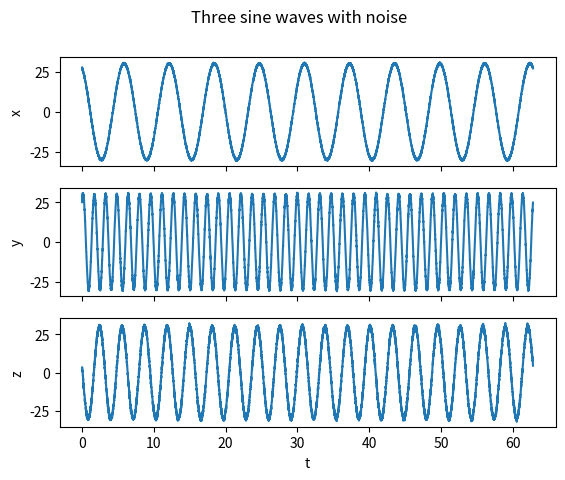

Source code (Python):
import numpy as np
import pandas as pd
import matplotlib.pyplot as plt

#create three different sine wave functions with some noise
x = np.linspace(0, 20*np.pi, 10000, endpoint=False) 
y1 = 30 * (np.sin(x + 2)) + np.random.normal(0, 1, size=10000) * 0.3
y2 = 30 * (np.sin(4*x + 1)) + np.random.normal(0, 1, size=10000) * 0.5
y3 = 30 * (np.sin(2*x + 3)) + np.random.normal(0, 1, size=10000) * 0.7

#save data
df = pd.DataFrame({"t": x, "x": y1, "y": y2, "z": y3}) 
df.to_csv("Data\sine_wave_compare.csv", index=False) 

#graph
# plt.style.use('dark_background')
fig, (ax1, ax2, ax3) = plt.subplots(3, 1, sharex=True)
ax1.plot(x, y1)
ax1.set_ylabel("x")
ax2.plot(x, y2)
ax2.set_ylabel("y")
ax3.plot(x, y3)
ax3.set_xlabel("t")
ax3.set_ylabel("z")
plt.suptitle("Three sine waves with noise")
# plt.savefig("sine_wave.png")
plt.show() 
